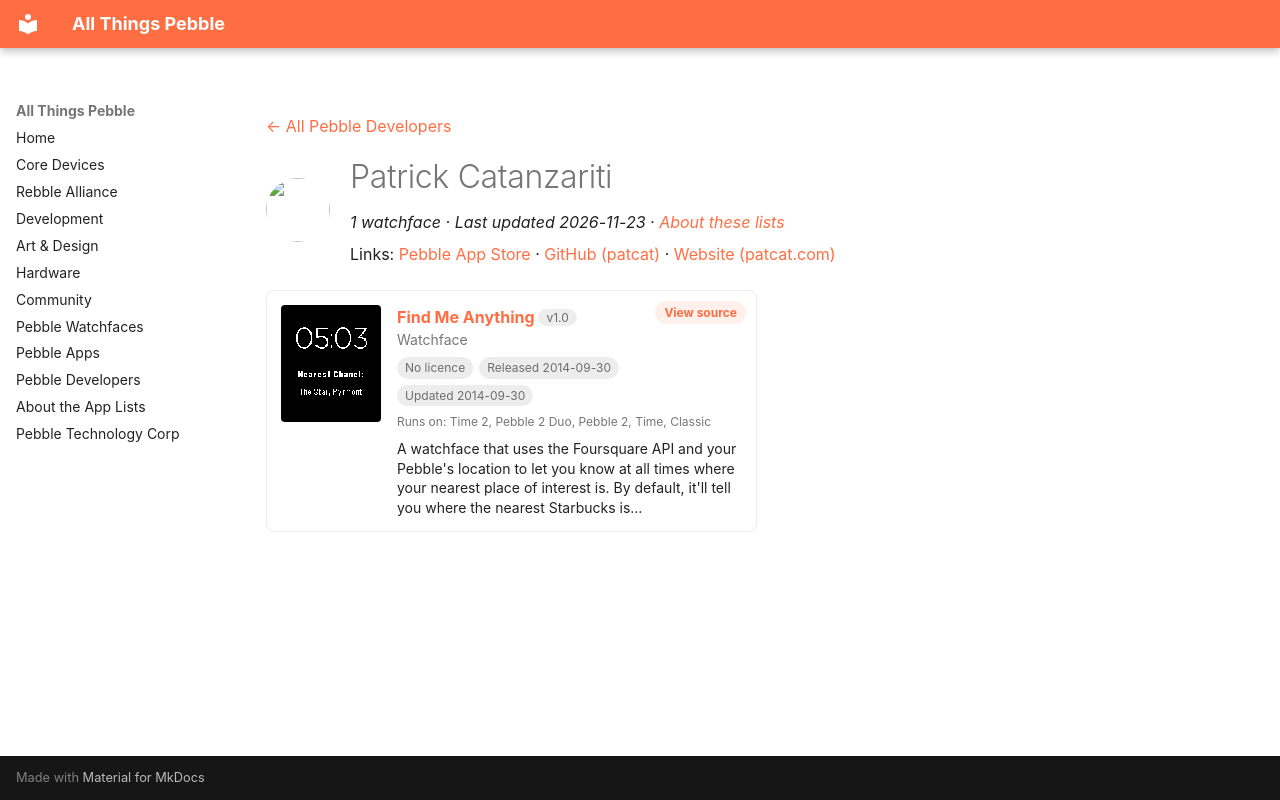

repository: saltedlolly/all-things-pebble · page: developers/patrick-catanzariti.html · generator: mkdocs

---
title: "Patrick Catanzariti"
hide:
  - toc
---

<!-- Generated by scripts/update_app_directory.py: do not edit by hand -->
[← All Pebble Developers](../developers.md)

<div class="dev-header" markdown>
<img class="dev-avatar" src="https://github.com/patcat.png?size=128" alt="" width="64" height="64" loading="lazy" onerror="this.remove()">
<div class="dev-intro" markdown>

# Patrick Catanzariti

*1 watchface · Last updated 2026-11-23 · [About these lists](../about-app-lists.md)*

Links: [Pebble App Store](https://apps.repebble.com/apps/dev/patrick-catanzariti_531cf3993d915c15f000041b) · [GitHub (patcat)](https://github.com/patcat) · [Website (patcat.com)](http://www.patcat.com)

</div>
</div>

<div class="app-grid dev-apps" data-search-exclude>
<div class="app-card" data-type="watchface" data-title="find me anything" data-released="2014-09-30" data-updated="2014-09-30">
<a class="app-shot" href="https://apps.repebble.com/542a6a017352297c17000017" data-search-exclude><img src="../images/apps/542a6a017352297c17000017.png" alt="Find Me Anything" loading="lazy"></a>
<div class="app-info">
<h2 class="app-name" id="app-542a6a017352297c17000017"><a href="https://apps.repebble.com/542a6a017352297c17000017">Find Me Anything</a> <span class="app-version" title="Latest version" data-search-exclude>v1.0</span></h2>
<a class="app-source" href="https://github.com/patcat/FindMeAnything" title="Source code" data-search-exclude>View source</a>
<div class="app-dev">Watchface</div>
<div class="app-tags" data-search-exclude><span class="app-licence app-licence--none" title="Licence">No licence</span> <span title="First published in the app store">Released 2014-09-30</span> <span title="Latest release in the app store">Updated 2014-09-30</span></div>
<div class="app-watches" title="Supported watches" data-search-exclude>Runs on: Time 2, Pebble 2 Duo, Pebble 2, Time, Classic</div>
<p class="app-desc">A watchface that uses the Foursquare API and your Pebble&#x27;s location to let you know at all times where your nearest place of interest is. By default, it&#x27;ll tell you where the nearest Starbucks is…</p>
</div>
</div>
</div>
